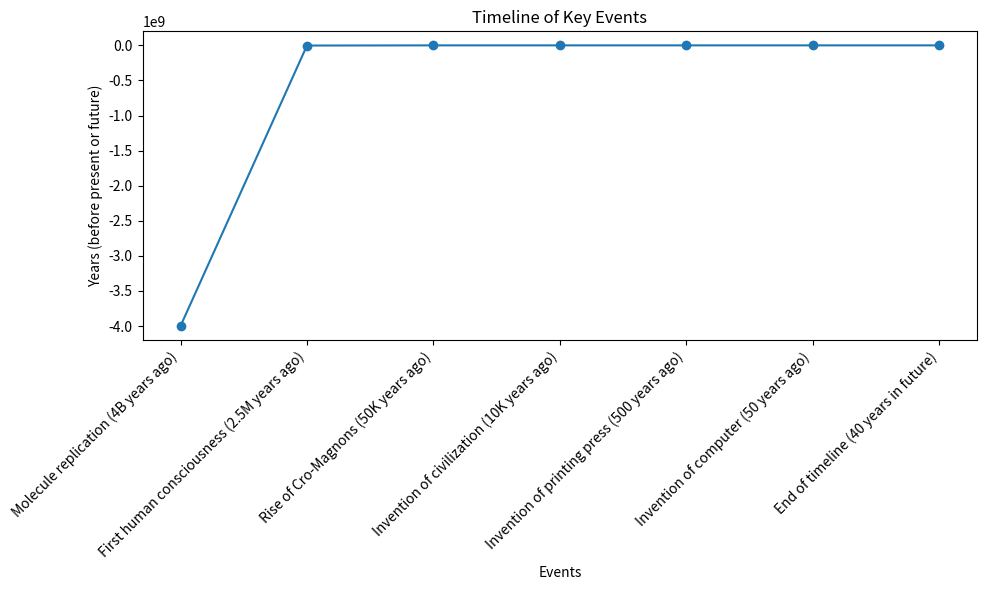
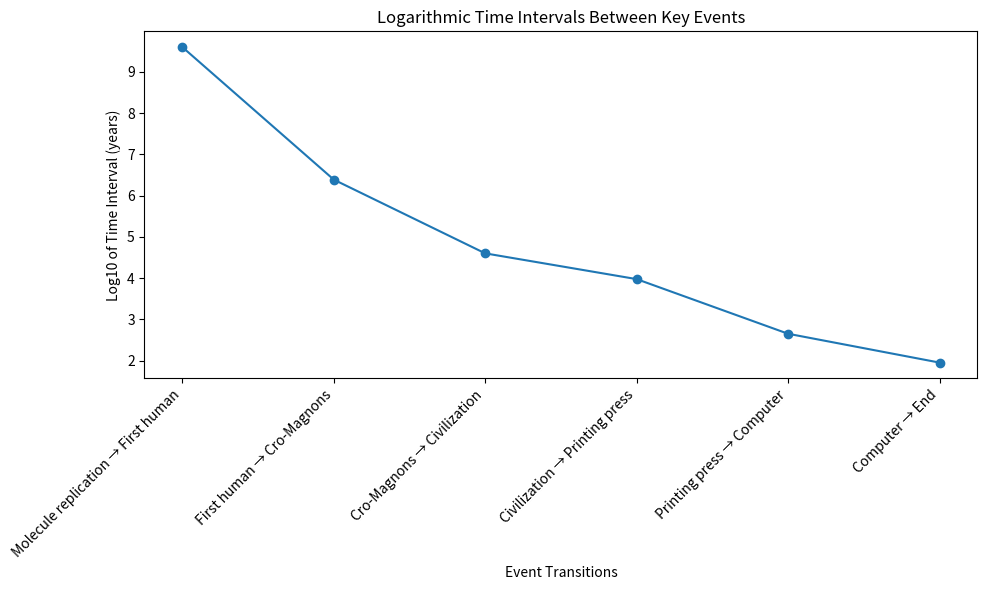

Recreate these plots in Python, in order.
import matplotlib.pyplot as plt
import numpy as np

# Data
events = [
    "Molecule replication (4B years ago)",
    "First human consciousness (2.5M years ago)",
    "Rise of Cro-Magnons (50K years ago)",
    "Invention of civilization (10K years ago)",
    "Invention of printing press (500 years ago)",
    "Invention of computer (50 years ago)",
    "End of timeline (40 years in future)"
]
years = [-4_000_000_000, -2_500_000, -50_000, -10_000, -500, -50, 40]

# Plot
plt.figure(figsize=(10, 6))
plt.plot(events, years, marker='o')

# Labels and title
plt.xlabel("Events")
plt.ylabel("Years (before present or future)")
plt.title("Timeline of Key Events")

# Rotate x-axis labels for better readability
plt.xticks(rotation=45, ha="right")

# Show the plot
plt.tight_layout()
plt.show()


# Data: time of events (in years before present)
years = [-4_000_000_000, -2_500_000, -50_000, -10_000, -500, -50, 40]

# Calculate time intervals between events
time_intervals = np.diff(years)

# Take the log of the absolute value of time intervals (since some are negative)
log_time_intervals = np.log10(np.abs(time_intervals))

# Data: labels for time intervals
interval_labels = [
    "Molecule replication → First human",
    "First human → Cro-Magnons",
    "Cro-Magnons → Civilization",
    "Civilization → Printing press",
    "Printing press → Computer",
    "Computer → End"
]

# Plot
plt.figure(figsize=(10, 6))
plt.plot(interval_labels, log_time_intervals, marker='o')

# Labels and title
plt.xlabel("Event Transitions")
plt.ylabel("Log10 of Time Interval (years)")
plt.title("Logarithmic Time Intervals Between Key Events")

# Rotate x-axis labels for better readability
plt.xticks(rotation=45, ha="right")

# Show the plot
plt.tight_layout()
plt.show()

